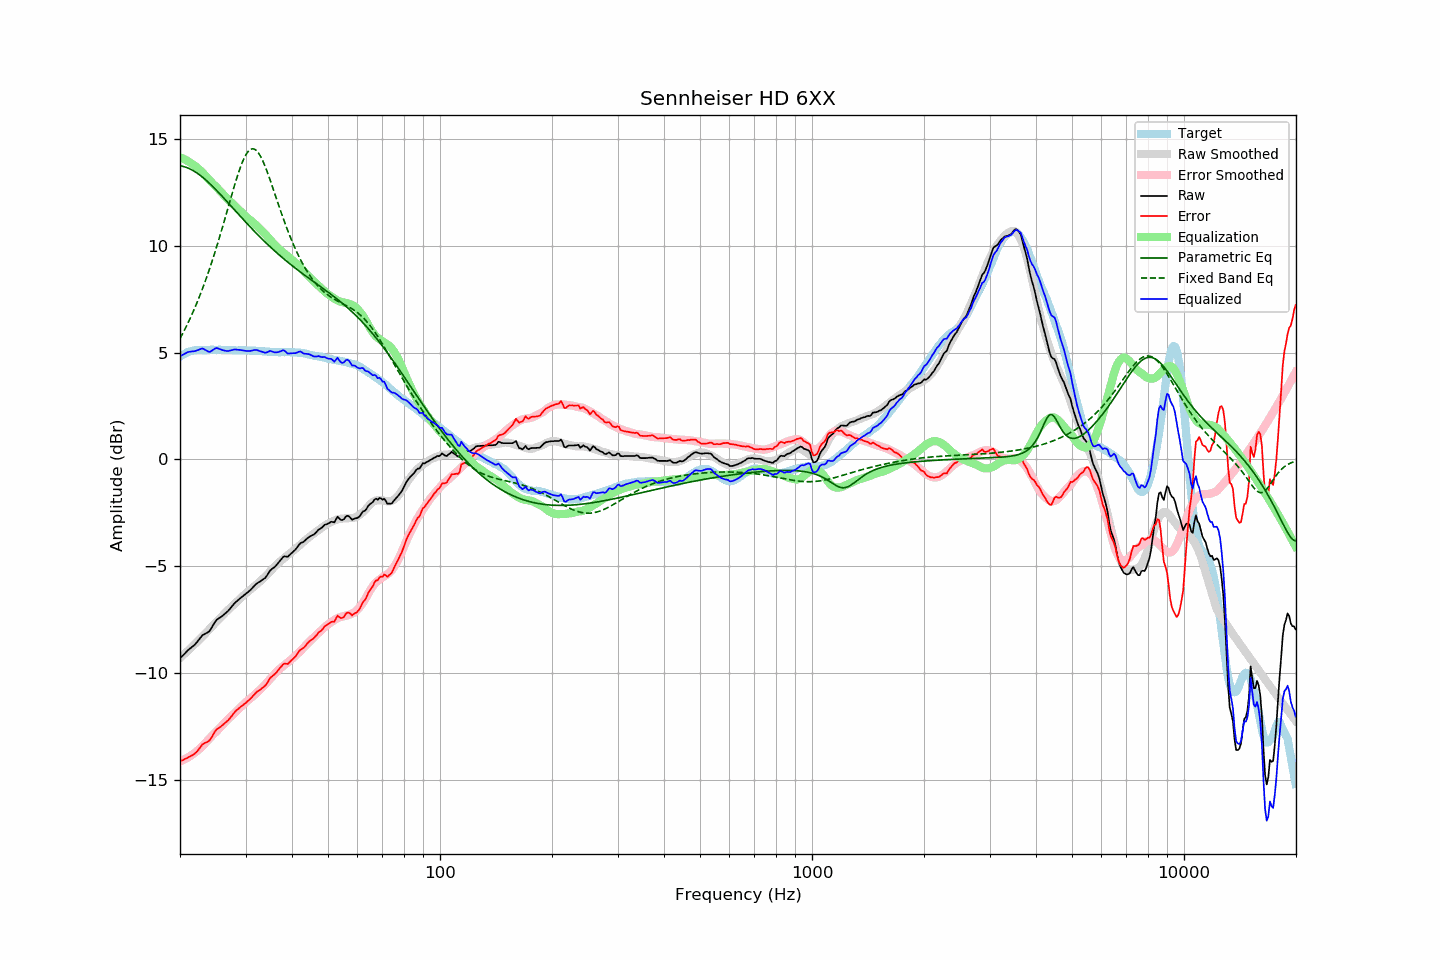

Values plotted in this chart, from the file beside it:
frequency, raw, error, smoothed, error_smoothed, equalization, parametric_eq, fixed_band_eq, equalized_raw, equalized_smoothed, target
20.00, -9.32, -14.13, -9.30, -14.14, 14.14, 13.74, 5.65, 4.82, 4.84, 4.81
20.20, -9.24, -14.10, -9.24, -14.11, 14.11, 13.73, 5.79, 4.87, 4.88, 4.86
20.40, -9.17, -14.08, -9.17, -14.08, 14.08, 13.71, 5.94, 4.90, 4.91, 4.91
20.61, -9.10, -14.03, -9.10, -14.04, 14.04, 13.69, 6.08, 4.94, 4.94, 4.94
20.81, -9.01, -14.00, -9.03, -14.00, 14.00, 13.67, 6.23, 4.99, 4.97, 4.99
21.02, -8.93, -13.96, -8.96, -13.96, 13.96, 13.64, 6.39, 5.02, 5.00, 5.03
21.23, -8.87, -13.92, -8.89, -13.91, 13.91, 13.60, 6.55, 5.04, 5.02, 5.05
21.44, -8.81, -13.88, -8.81, -13.86, 13.86, 13.57, 6.71, 5.05, 5.05, 5.07
21.66, -8.75, -13.84, -8.74, -13.81, 13.81, 13.53, 6.88, 5.05, 5.07, 5.08
21.87, -8.69, -13.79, -8.67, -13.75, 13.75, 13.48, 7.05, 5.06, 5.08, 5.09
22.09, -8.61, -13.73, -8.60, -13.70, 13.70, 13.43, 7.23, 5.08, 5.10, 5.11
22.31, -8.52, -13.64, -8.52, -13.63, 13.63, 13.38, 7.41, 5.11, 5.11, 5.12
22.54, -8.43, -13.55, -8.45, -13.57, 13.57, 13.33, 7.60, 5.15, 5.12, 5.12
22.76, -8.33, -13.45, -8.38, -13.50, 13.50, 13.27, 7.79, 5.17, 5.12, 5.12
22.99, -8.23, -13.34, -8.30, -13.43, 13.43, 13.21, 7.99, 5.19, 5.12, 5.11
23.22, -8.19, -13.30, -8.22, -13.35, 13.35, 13.15, 8.19, 5.15, 5.12, 5.11
23.45, -8.15, -13.26, -8.14, -13.27, 13.27, 13.08, 8.40, 5.11, 5.12, 5.11
23.69, -8.11, -13.23, -8.06, -13.18, 13.18, 13.01, 8.61, 5.07, 5.13, 5.12
23.92, -8.07, -13.19, -7.97, -13.10, 13.10, 12.94, 8.83, 5.03, 5.13, 5.12
24.16, -7.97, -13.10, -7.89, -13.02, 13.02, 12.87, 9.05, 5.04, 5.12, 5.13
24.40, -7.84, -12.98, -7.81, -12.94, 12.94, 12.80, 9.28, 5.10, 5.12, 5.14
24.65, -7.71, -12.84, -7.74, -12.86, 12.86, 12.73, 9.52, 5.15, 5.12, 5.12
24.89, -7.59, -12.72, -7.66, -12.79, 12.79, 12.65, 9.75, 5.19, 5.12, 5.12
25.14, -7.50, -12.63, -7.59, -12.71, 12.71, 12.57, 10.00, 5.21, 5.12, 5.12
25.39, -7.45, -12.58, -7.51, -12.64, 12.64, 12.49, 10.25, 5.19, 5.13, 5.13
25.65, -7.40, -12.53, -7.43, -12.56, 12.56, 12.41, 10.50, 5.16, 5.13, 5.13
25.91, -7.35, -12.47, -7.35, -12.48, 12.48, 12.33, 10.76, 5.12, 5.13, 5.12
26.16, -7.29, -12.41, -7.27, -12.39, 12.39, 12.25, 11.02, 5.10, 5.12, 5.12
26.43, -7.22, -12.34, -7.19, -12.31, 12.31, 12.17, 11.28, 5.09, 5.12, 5.12
26.69, -7.16, -12.28, -7.12, -12.24, 12.24, 12.09, 11.54, 5.07, 5.12, 5.12
26.96, -7.09, -12.22, -7.05, -12.16, 12.16, 12.01, 11.81, 5.07, 5.12, 5.12
27.23, -7.00, -12.13, -6.98, -12.09, 12.09, 11.92, 12.07, 5.09, 5.11, 5.12
27.50, -6.91, -12.04, -6.91, -12.02, 12.02, 11.84, 12.34, 5.11, 5.11, 5.12
27.77, -6.82, -11.93, -6.84, -11.95, 11.95, 11.76, 12.60, 5.13, 5.11, 5.11
28.05, -6.73, -11.84, -6.77, -11.88, 11.88, 11.67, 12.85, 5.14, 5.11, 5.11
28.33, -6.66, -11.76, -6.70, -11.80, 11.80, 11.59, 13.10, 5.14, 5.11, 5.10
28.62, -6.60, -11.70, -6.62, -11.73, 11.73, 11.51, 13.33, 5.12, 5.11, 5.10
28.90, -6.53, -11.64, -6.55, -11.66, 11.66, 11.42, 13.55, 5.12, 5.10, 5.10
29.19, -6.47, -11.57, -6.48, -11.58, 11.58, 11.34, 13.76, 5.11, 5.10, 5.09
29.48, -6.41, -11.52, -6.41, -11.51, 11.51, 11.26, 13.95, 5.10, 5.10, 5.11
29.78, -6.35, -11.45, -6.34, -11.44, 11.44, 11.18, 14.12, 5.09, 5.10, 5.10
30.08, -6.29, -11.40, -6.28, -11.37, 11.37, 11.10, 14.26, 5.08, 5.10, 5.11
30.38, -6.23, -11.33, -6.21, -11.30, 11.30, 11.02, 14.38, 5.07, 5.09, 5.09
30.68, -6.17, -11.27, -6.15, -11.24, 11.24, 10.93, 14.46, 5.07, 5.09, 5.09
30.99, -6.10, -11.19, -6.09, -11.18, 11.18, 10.86, 14.52, 5.08, 5.09, 5.09
31.30, -6.02, -11.11, -6.03, -11.12, 11.12, 10.78, 14.54, 5.10, 5.09, 5.09
31.61, -5.94, -11.03, -5.97, -11.06, 11.06, 10.70, 14.53, 5.11, 5.08, 5.08
31.93, -5.86, -10.95, -5.91, -10.99, 10.99, 10.62, 14.49, 5.12, 5.08, 5.08
32.24, -5.80, -10.87, -5.84, -10.92, 10.92, 10.54, 14.42, 5.11, 5.08, 5.07
32.57, -5.75, -10.83, -5.77, -10.84, 10.84, 10.47, 14.32, 5.09, 5.07, 5.08
32.89, -5.71, -10.79, -5.70, -10.77, 10.77, 10.39, 14.20, 5.05, 5.07, 5.07
33.22, -5.65, -10.71, -5.63, -10.69, 10.69, 10.32, 14.05, 5.04, 5.06, 5.06
33.55, -5.60, -10.66, -5.56, -10.62, 10.62, 10.24, 13.89, 5.01, 5.06, 5.06
33.89, -5.55, -10.60, -5.49, -10.54, 10.54, 10.17, 13.71, 4.99, 5.05, 5.04
34.23, -5.45, -10.51, -5.42, -10.46, 10.46, 10.10, 13.51, 5.01, 5.05, 5.05
34.57, -5.33, -10.37, -5.34, -10.38, 10.38, 10.03, 13.31, 5.04, 5.04, 5.04
34.92, -5.21, -10.25, -5.25, -10.29, 10.29, 9.96, 13.09, 5.07, 5.04, 5.03
35.27, -5.14, -10.17, -5.17, -10.20, 10.20, 9.89, 12.87, 5.06, 5.03, 5.03
35.62, -5.09, -10.12, -5.09, -10.12, 10.12, 9.82, 12.65, 5.03, 5.03, 5.03
35.97, -5.03, -10.05, -5.01, -10.04, 10.04, 9.75, 12.43, 5.01, 5.03, 5.02
... 635 more rows
